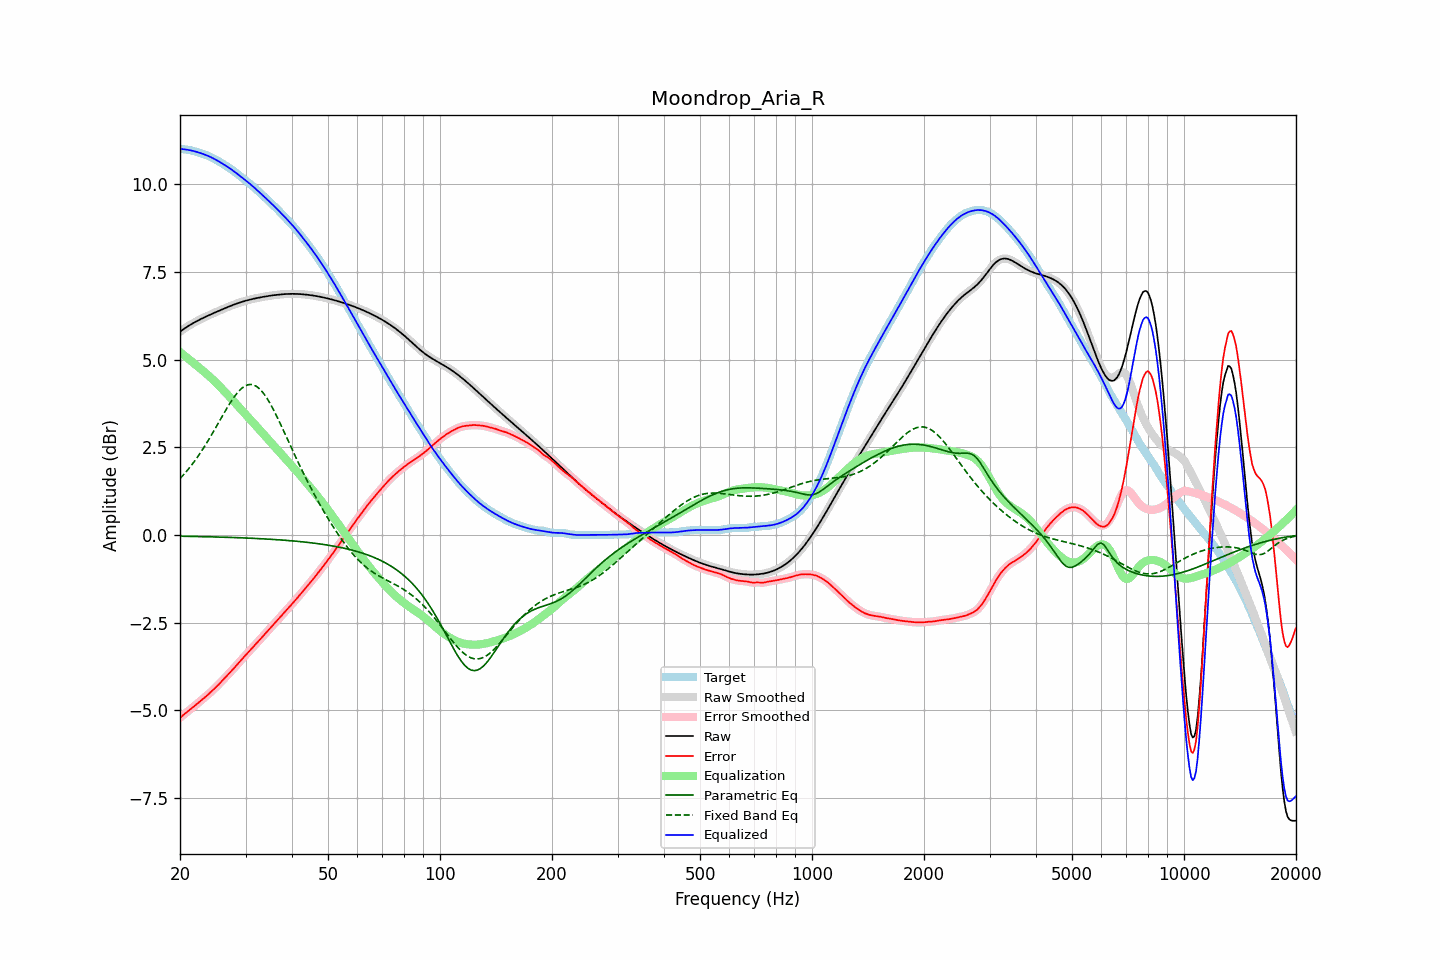

Data behind this chart, as committed beside it:
frequency, raw, error, smoothed, error_smoothed, equalization, parametric_eq, fixed_band_eq, equalized_raw, equalized_smoothed, target
20.00, 5.79, -5.22, 5.79, -5.22, 5.21, -0.04, 1.61, 11.00, 11.00, 11.01
20.20, 5.83, -5.18, 5.83, -5.18, 5.18, -0.04, 1.65, 11.00, 11.00, 11.00
20.40, 5.86, -5.14, 5.86, -5.14, 5.14, -0.04, 1.70, 11.00, 11.00, 11.00
20.61, 5.89, -5.10, 5.89, -5.10, 5.10, -0.04, 1.76, 10.99, 10.99, 10.99
20.81, 5.92, -5.06, 5.92, -5.06, 5.07, -0.04, 1.81, 10.99, 10.99, 10.98
21.02, 5.95, -5.03, 5.95, -5.03, 5.03, -0.04, 1.86, 10.98, 10.98, 10.98
21.23, 5.98, -4.99, 5.98, -4.99, 4.99, -0.04, 1.92, 10.97, 10.97, 10.97
21.44, 6.01, -4.96, 6.01, -4.96, 4.95, -0.04, 1.98, 10.96, 10.96, 10.96
21.66, 6.03, -4.92, 6.03, -4.92, 4.92, -0.04, 2.04, 10.95, 10.95, 10.95
21.87, 6.06, -4.88, 6.06, -4.88, 4.88, -0.04, 2.10, 10.94, 10.94, 10.94
22.09, 6.08, -4.84, 6.08, -4.84, 4.84, -0.05, 2.16, 10.92, 10.92, 10.92
22.31, 6.11, -4.80, 6.11, -4.80, 4.80, -0.05, 2.23, 10.91, 10.91, 10.91
22.54, 6.13, -4.76, 6.13, -4.76, 4.76, -0.05, 2.29, 10.90, 10.90, 10.89
22.76, 6.15, -4.72, 6.15, -4.72, 4.73, -0.05, 2.36, 10.88, 10.88, 10.88
22.99, 6.18, -4.69, 6.18, -4.69, 4.69, -0.05, 2.43, 10.87, 10.87, 10.86
23.22, 6.20, -4.65, 6.20, -4.65, 4.65, -0.05, 2.50, 10.85, 10.85, 10.85
23.45, 6.22, -4.61, 6.22, -4.61, 4.61, -0.05, 2.58, 10.83, 10.83, 10.83
23.69, 6.24, -4.57, 6.24, -4.57, 4.57, -0.05, 2.65, 10.81, 10.81, 10.81
23.92, 6.26, -4.53, 6.26, -4.53, 4.53, -0.05, 2.73, 10.79, 10.79, 10.79
24.16, 6.28, -4.49, 6.28, -4.49, 4.49, -0.06, 2.80, 10.77, 10.77, 10.77
24.40, 6.30, -4.45, 6.30, -4.45, 4.45, -0.06, 2.88, 10.75, 10.75, 10.75
24.65, 6.32, -4.40, 6.32, -4.40, 4.40, -0.06, 2.96, 10.73, 10.73, 10.73
24.89, 6.34, -4.36, 6.34, -4.36, 4.36, -0.06, 3.04, 10.70, 10.70, 10.70
25.14, 6.36, -4.31, 6.36, -4.31, 4.31, -0.06, 3.12, 10.68, 10.68, 10.68
25.39, 6.38, -4.27, 6.38, -4.27, 4.27, -0.06, 3.20, 10.65, 10.65, 10.65
25.65, 6.40, -4.22, 6.40, -4.22, 4.22, -0.06, 3.28, 10.62, 10.62, 10.62
25.91, 6.42, -4.17, 6.42, -4.17, 4.17, -0.06, 3.36, 10.60, 10.60, 10.60
26.16, 6.44, -4.12, 6.44, -4.12, 4.12, -0.07, 3.44, 10.57, 10.57, 10.57
26.43, 6.46, -4.07, 6.46, -4.07, 4.08, -0.07, 3.52, 10.54, 10.54, 10.54
26.69, 6.48, -4.03, 6.48, -4.03, 4.03, -0.07, 3.60, 10.51, 10.51, 10.51
26.96, 6.50, -3.98, 6.50, -3.98, 3.98, -0.07, 3.67, 10.48, 10.48, 10.48
27.23, 6.52, -3.93, 6.52, -3.93, 3.93, -0.07, 3.75, 10.45, 10.45, 10.45
27.50, 6.54, -3.88, 6.54, -3.88, 3.88, -0.07, 3.82, 10.42, 10.42, 10.42
27.77, 6.56, -3.83, 6.56, -3.83, 3.83, -0.07, 3.89, 10.38, 10.38, 10.39
28.05, 6.57, -3.78, 6.57, -3.78, 3.78, -0.08, 3.95, 10.35, 10.35, 10.35
28.33, 6.59, -3.73, 6.59, -3.73, 3.73, -0.08, 4.01, 10.32, 10.32, 10.32
28.62, 6.61, -3.67, 6.61, -3.67, 3.68, -0.08, 4.07, 10.28, 10.28, 10.28
28.90, 6.62, -3.62, 6.62, -3.62, 3.62, -0.08, 4.12, 10.25, 10.25, 10.24
29.19, 6.64, -3.57, 6.64, -3.57, 3.57, -0.08, 4.16, 10.21, 10.21, 10.21
29.48, 6.65, -3.52, 6.65, -3.52, 3.52, -0.09, 4.20, 10.17, 10.17, 10.17
29.78, 6.66, -3.47, 6.66, -3.47, 3.47, -0.09, 4.23, 10.14, 10.14, 10.14
30.08, 6.68, -3.42, 6.68, -3.42, 3.42, -0.09, 4.26, 10.10, 10.10, 10.10
30.38, 6.69, -3.37, 6.69, -3.37, 3.37, -0.09, 4.28, 10.06, 10.06, 10.06
30.68, 6.70, -3.33, 6.70, -3.32, 3.32, -0.09, 4.28, 10.03, 10.03, 10.03
30.99, 6.71, -3.27, 6.71, -3.28, 3.27, -0.09, 4.29, 9.99, 9.99, 9.99
31.30, 6.72, -3.22, 6.72, -3.23, 3.22, -0.10, 4.28, 9.95, 9.95, 9.95
31.61, 6.74, -3.18, 6.73, -3.17, 3.17, -0.10, 4.27, 9.91, 9.91, 9.91
31.93, 6.74, -3.12, 6.74, -3.12, 3.12, -0.10, 4.25, 9.87, 9.87, 9.87
32.24, 6.75, -3.07, 6.75, -3.07, 3.07, -0.10, 4.22, 9.83, 9.83, 9.83
32.57, 6.76, -3.02, 6.76, -3.02, 3.02, -0.11, 4.18, 9.79, 9.79, 9.79
32.89, 6.77, -2.97, 6.77, -2.97, 2.97, -0.11, 4.14, 9.74, 9.74, 9.74
33.22, 6.78, -2.92, 6.78, -2.92, 2.92, -0.11, 4.09, 9.70, 9.70, 9.70
33.55, 6.79, -2.87, 6.79, -2.87, 2.87, -0.11, 4.03, 9.66, 9.66, 9.66
33.89, 6.80, -2.82, 6.80, -2.82, 2.82, -0.12, 3.97, 9.61, 9.61, 9.62
34.23, 6.80, -2.77, 6.80, -2.77, 2.77, -0.12, 3.90, 9.57, 9.57, 9.57
34.57, 6.81, -2.72, 6.81, -2.72, 2.72, -0.12, 3.83, 9.53, 9.53, 9.53
34.92, 6.82, -2.66, 6.82, -2.66, 2.67, -0.12, 3.75, 9.48, 9.49, 9.48
35.27, 6.83, -2.61, 6.83, -2.61, 2.62, -0.13, 3.67, 9.44, 9.44, 9.44
35.62, 6.83, -2.57, 6.83, -2.57, 2.57, -0.13, 3.58, 9.40, 9.40, 9.40
35.97, 6.84, -2.52, 6.84, -2.52, 2.52, -0.13, 3.49, 9.35, 9.35, 9.36
... 635 more rows
